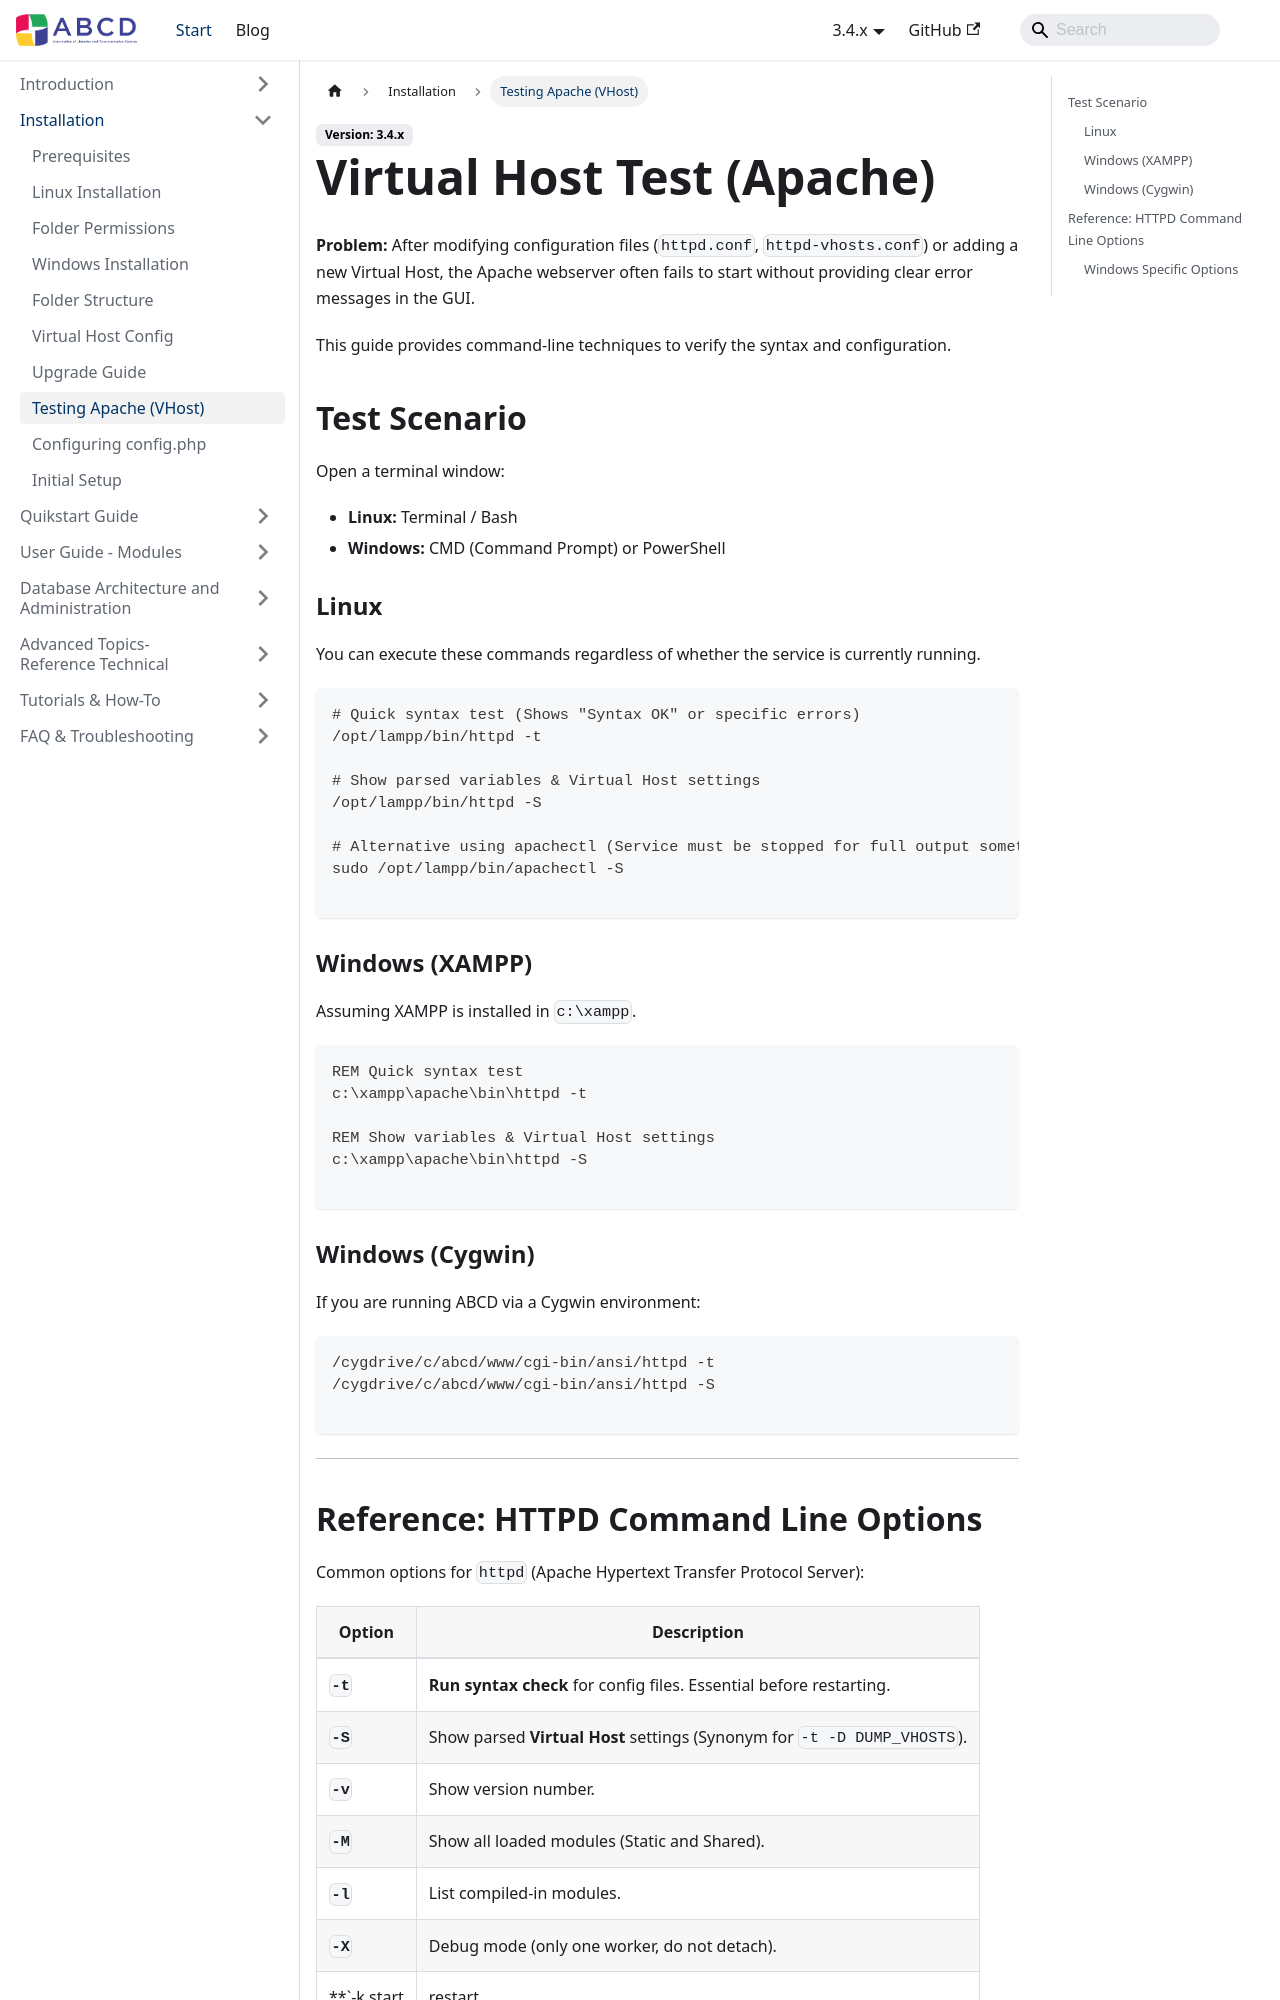

repository: ABCD-DEVCOM/ABCD-DEVCOM.github.io · page: docs/3.4/abcd-install/apache-troubleshooting.html · generator: docusaurus

---
title: Apache Troubleshooting
sidebar_label: Testing Apache (VHost)
sidebar_position: 7
---

# Virtual Host Test (Apache)

**Problem:** After modifying configuration files (`httpd.conf`, `httpd-vhosts.conf`) or adding a new Virtual Host, the Apache webserver often fails to start without providing clear error messages in the GUI.

This guide provides command-line techniques to verify the syntax and configuration.

## Test Scenario

Open a terminal window:
* **Linux:** Terminal / Bash
* **Windows:** CMD (Command Prompt) or PowerShell

### Linux
You can execute these commands regardless of whether the service is currently running.

```bash
# Quick syntax test (Shows "Syntax OK" or specific errors)
/opt/lampp/bin/httpd -t

# Show parsed variables & Virtual Host settings
/opt/lampp/bin/httpd -S

# Alternative using apachectl (Service must be stopped for full output sometimes)
sudo /opt/lampp/bin/apachectl -S

```

### Windows (XAMPP)

Assuming XAMPP is installed in `c:\xampp`.

```cmd
REM Quick syntax test
c:\xampp\apache\bin\httpd -t

REM Show variables & Virtual Host settings
c:\xampp\apache\bin\httpd -S

```

### Windows (Cygwin)

If you are running ABCD via a Cygwin environment:

```bash
/cygdrive/c/abcd/www/cgi-bin/ansi/httpd -t
/cygdrive/c/abcd/www/cgi-bin/ansi/httpd -S

```

---
